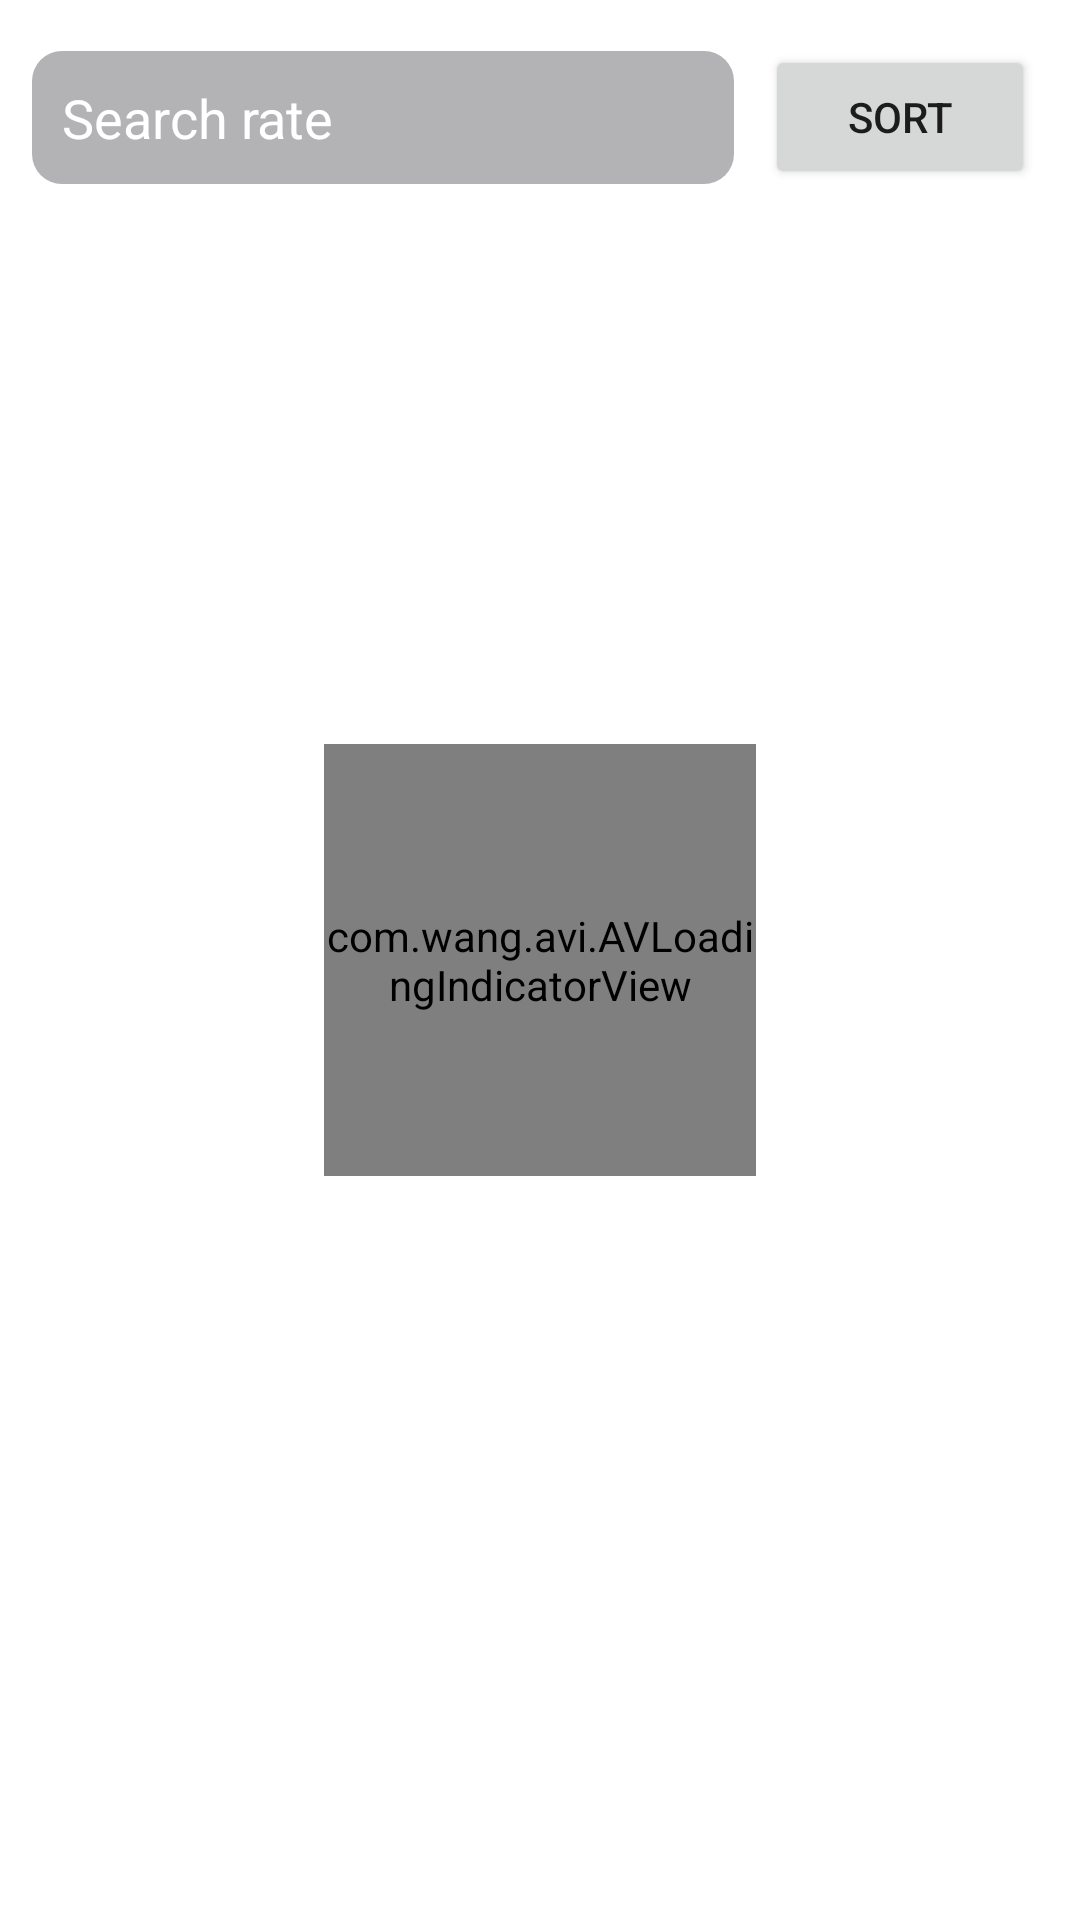

Write the Android layout XML for this screen, with the resource values it uses.
<!-- AndroidManifest.xml: application theme Theme.TestingApp -->
<!-- res/layout/fragment_currency.xml -->
<?xml version="1.0" encoding="utf-8"?>
<androidx.constraintlayout.widget.ConstraintLayout xmlns:android="http://schemas.android.com/apk/res/android"
    xmlns:tools="http://schemas.android.com/tools"
    android:layout_width="match_parent"
    android:layout_height="match_parent"
    xmlns:app="http://schemas.android.com/apk/res-auto"
    tools:context=".fragments.CurrencyFragment">

    <Button
        android:id="@+id/sort_button"
        android:layout_width="0dp"
        app:layout_constraintWidth_percent=".25"
        android:layout_height="wrap_content"
        app:layout_constraintEnd_toEndOf="parent"
        app:layout_constraintTop_toTopOf="parent"
        android:text="@string/sort"
        android:padding="10dp"
        android:layout_margin="15dp"
        />
    <EditText
        android:id="@+id/search_et"
        android:layout_width="0dp"
        android:layout_height="wrap_content"
        app:layout_constraintWidth_percent=".65"
        app:layout_constraintTop_toTopOf="@id/sort_button"
        app:layout_constraintStart_toStartOf="parent"
        app:layout_constraintEnd_toStartOf="@id/sort_button"
        android:background="@drawable/shape_value_currency"
        android:padding="10dp"
        app:layout_constraintBottom_toBottomOf="@id/sort_button"
        android:textColor="@color/pink"
        android:hint="@string/search_rate"
        android:textColorHint="@color/white"
        android:inputType="textPersonName"
        android:importantForAutofill="no" />

    <androidx.recyclerview.widget.RecyclerView
        android:id="@+id/currency_rv"
        android:layout_width="match_parent"
        android:layout_height="0dp"
        app:layout_constraintTop_toBottomOf="@id/sort_button"
        app:layout_constraintBottom_toBottomOf="parent"
        app:layoutManager="androidx.recyclerview.widget.LinearLayoutManager"
        tools:listitem="@layout/list_item_currency"
        />

    <com.wang.avi.AVLoadingIndicatorView
        android:id="@+id/avl_loading"
        android:layout_width="0dp"
        android:layout_height="0dp"
        app:layout_constraintWidth_percent=".4"
        app:layout_constraintDimensionRatio="1"
        app:layout_constraintTop_toTopOf="parent"
        app:indicatorName="CubeTransitionIndicator"
        app:indicatorColor="@color/pink"
        app:layout_constraintBottom_toBottomOf="parent"
        app:layout_constraintStart_toStartOf="parent"
        app:layout_constraintEnd_toEndOf="parent"
        />
</androidx.constraintlayout.widget.ConstraintLayout>
<!-- res/layout/list_item_currency.xml (included above) -->
<?xml version="1.0" encoding="utf-8"?>
<androidx.constraintlayout.widget.ConstraintLayout xmlns:android="http://schemas.android.com/apk/res/android"
    android:layout_width="match_parent"
    android:layout_height="wrap_content"
    xmlns:app="http://schemas.android.com/apk/res-auto"
    android:layout_marginTop="10dp"
    android:layout_marginHorizontal="10dp"
    android:elevation="10dp"
    android:background="@color/white"
    android:padding="5dp">

    <TextView
        android:id="@+id/name_tv"
        android:layout_width="0dp"
        android:layout_height="wrap_content"
        app:layout_constraintWidth_percent=".2"
        app:layout_constraintTop_toTopOf="parent"
        app:layout_constraintBottom_toBottomOf="parent"
        app:layout_constraintStart_toStartOf="parent"
        android:textColor="@color/black"
        android:textSize="15sp"
        android:padding="10dp"
        />
    <TextView
        android:id="@+id/value_tv"
        android:layout_width="0dp"
        android:layout_height="wrap_content"
        android:padding="10dp"
        app:layout_constraintWidth_percent=".2"
        android:gravity="center"
        android:background="@drawable/shape_value_currency"
        android:layout_margin="10dp"
        android:elevation="5dp"
        app:layout_constraintTop_toTopOf="@id/name_tv"
        app:layout_constraintBottom_toBottomOf="@id/name_tv"
        app:layout_constraintStart_toEndOf="@id/name_tv"
        />
    <ImageView
        android:id="@+id/add_icon"
        android:layout_width="0dp"
        android:layout_height="0dp"
        app:layout_constraintWidth_percent=".15"
        app:layout_constraintDimensionRatio="1"
        app:layout_constraintEnd_toEndOf="parent"
        app:layout_constraintTop_toTopOf="parent"
        app:layout_constraintBottom_toBottomOf="parent"
        android:contentDescription="@string/todo"
        android:src="@drawable/ic_baseline_star_border_24"
        />
</androidx.constraintlayout.widget.ConstraintLayout>
<!-- resources referenced by this layout -->
<resources>
  <color name="black">#FF000000</color>
  <color name="pink">#c3073f</color>
  <color name="white">#FFFFFFFF</color>
  <!-- drawable shape_value_currency (drawable) -->
  <?xml version="1.0" encoding="utf-8"?>
  <selector xmlns:android="http://schemas.android.com/apk/res/android">
      <item>
          <shape android:shape="rectangle">
              <corners android:radius="10dp"/>
              <solid android:color="#B3B3B5"/>
          </shape>
      </item>
  </selector>
  <string name="search_rate">Search rate</string>
  <string name="sort">Sort</string>
  <string name="todo">TODO</string>
  <style name="Theme.TestingApp" parent="Theme.MaterialComponents.DayNight.NoActionBar">
          
          <item name="colorPrimary">@color/pink</item>
          <item name="colorPrimaryVariant">@color/pink</item>
          <item name="colorOnPrimary">@color/white</item>
          
          <item name="colorSecondary">@color/black</item>
          <item name="colorSecondaryVariant">@color/white</item>
          <item name="colorOnSecondary">@color/black</item>
          
          <item name="android:statusBarColor" tools:targetApi="l">?attr/colorPrimaryVariant</item>
          
      </style>
</resources>
